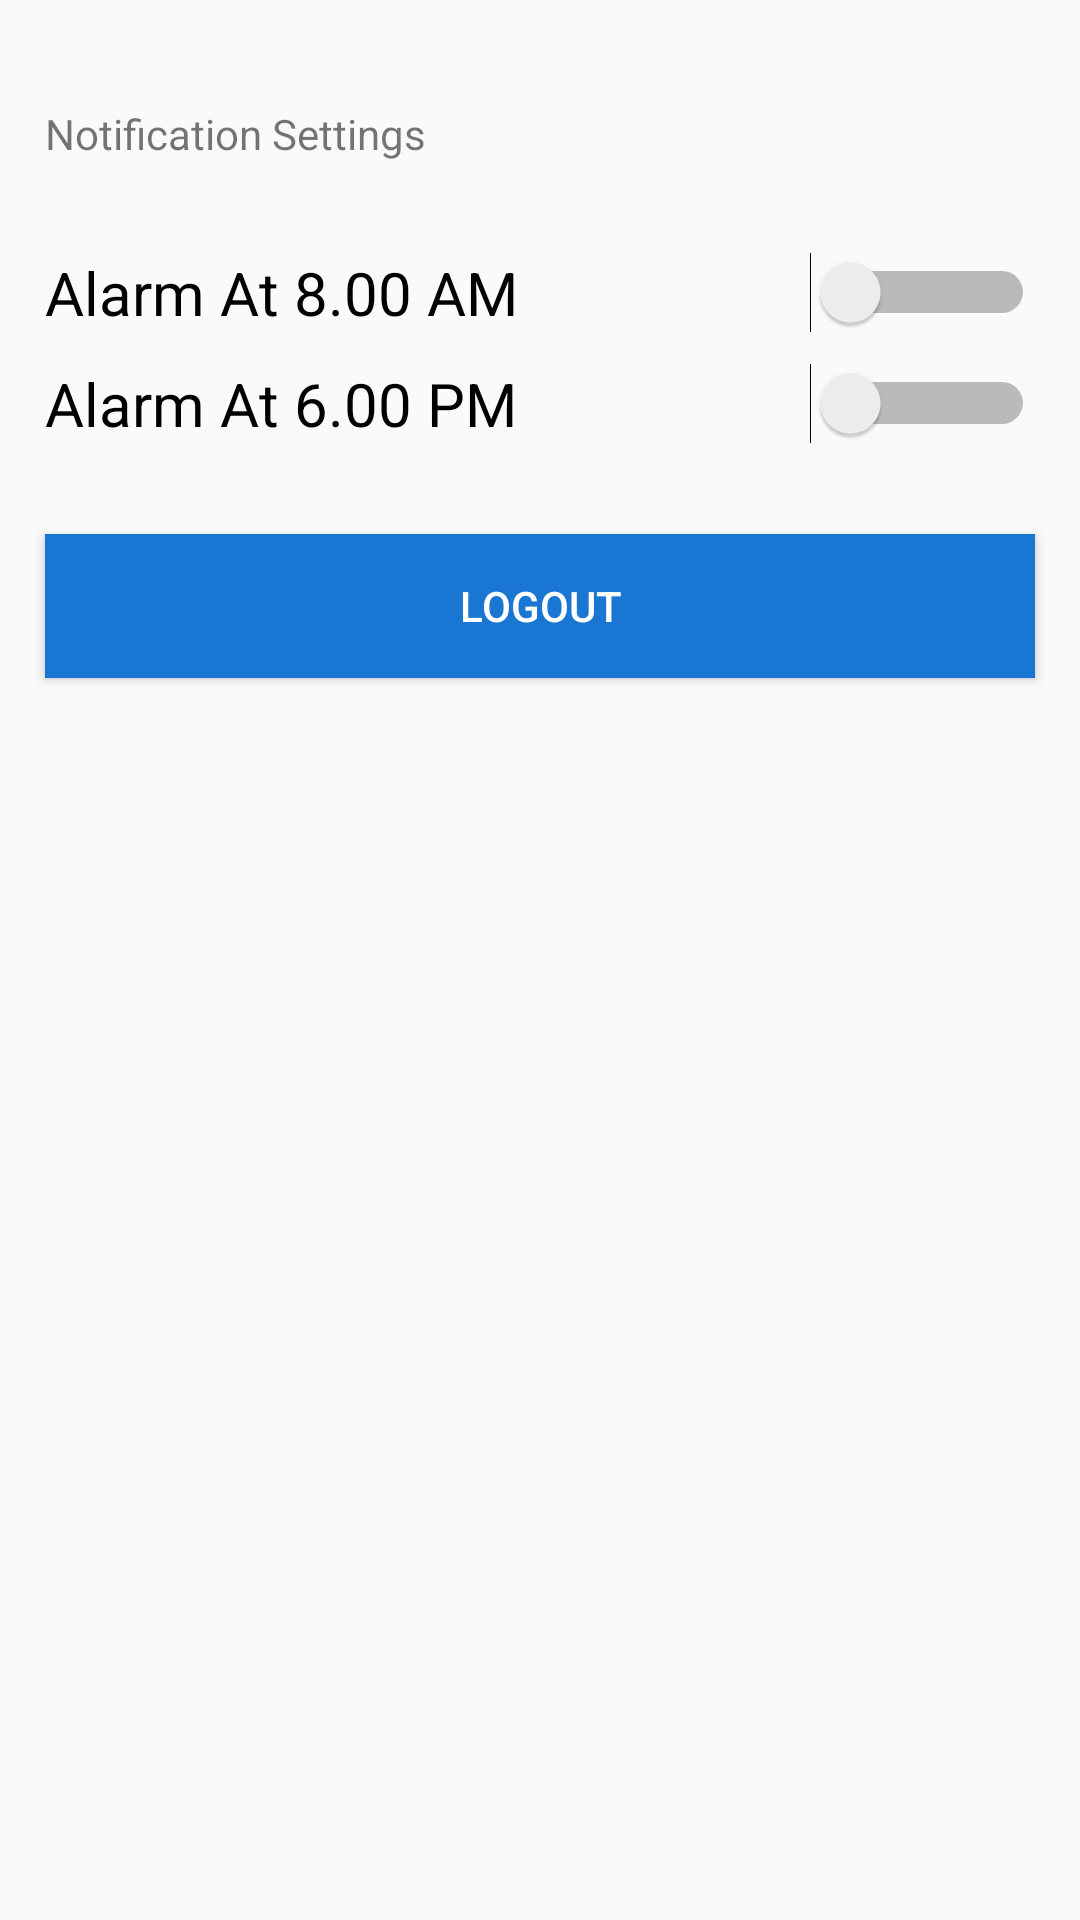

The Android layout XML behind this screen, and the referenced resources:
<!-- AndroidManifest.xml: application theme AppTheme.Base -->
<!-- res/layout/fragment_profile.xml -->
<FrameLayout xmlns:android="http://schemas.android.com/apk/res/android"
    xmlns:tools="http://schemas.android.com/tools"
    android:layout_width="match_parent"
    android:layout_height="match_parent">

    <LinearLayout
        android:paddingTop="20dp"
        android:layout_width="match_parent"
        android:layout_height="match_parent"
        android:orientation="vertical">

        <TextView
            android:layout_margin="15dp"
            android:text="Notification Settings"
            android:layout_width="wrap_content"
            android:layout_height="wrap_content" />

        <LinearLayout
            android:layout_margin="15dp"
            android:orientation="vertical"
            android:layout_width="match_parent"
            android:layout_height="wrap_content">

            <Switch
                android:switchMinWidth="75dp"
                android:textSize="20dp"
                android:layout_width="match_parent"
                android:layout_height="wrap_content"
                android:text="Alarm At 8.00 AM"
                android:id="@+id/switch8AM" />

            <Switch
                android:paddingTop="10dp"
                android:switchMinWidth="75dp"
                android:textSize="20dp"
                android:layout_width="match_parent"
                android:layout_height="wrap_content"
                android:text="Alarm At 6.00 PM"
                android:id="@+id/switch6PM" />
        </LinearLayout>


        <android.support.v7.widget.AppCompatButton
            android:id="@+id/btnLogout"
            android:layout_width="fill_parent"
            android:layout_height="wrap_content"
            android:layout_margin="15dp"
            android:layout_marginBottom="24dp"
            android:layout_marginTop="48dp"
            android:background="@color/colorPrimaryDark"
            android:padding="12dp"
            android:text="Logout"
            android:textColor="@color/white" />


    </LinearLayout>


</FrameLayout>
<!-- resources referenced by this layout -->
<resources>
  <color name="colorPrimaryDark">#1976D2</color>
  <color name="white">#FFFFFF</color>
  <style name="AppTheme.Base" parent="Theme.AppCompat.Light.NoActionBar">
              <item name="colorPrimary">@color/colorPrimary</item>
              <item name="colorPrimaryDark">@color/colorPrimaryDark</item>
              <item name="colorAccent">@color/colorAccent</item>
  
      </style>
  <color name="colorPrimary">#2196F3</color>
  <color name="colorAccent">#4CAF50</color>
</resources>
